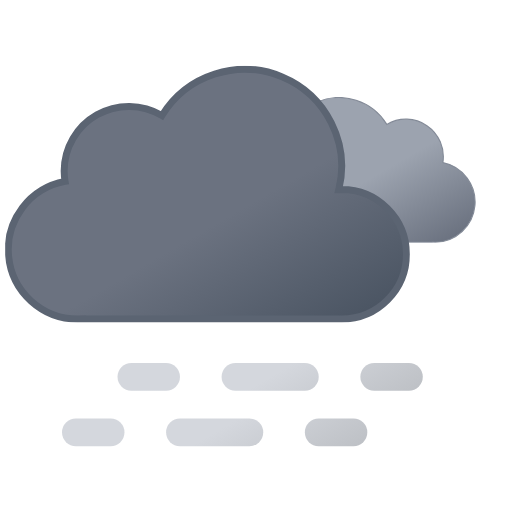
t = 0.00 s
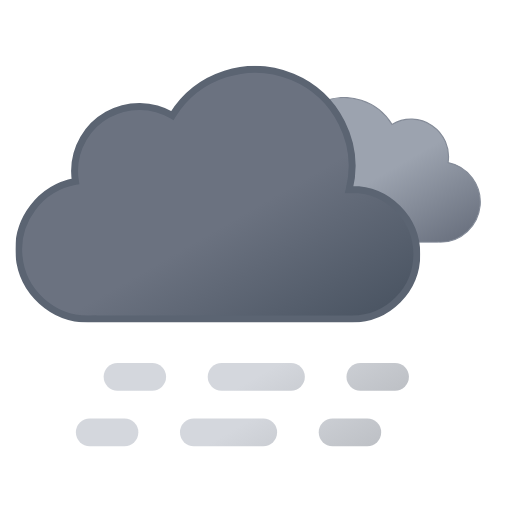
t = 0.75 s
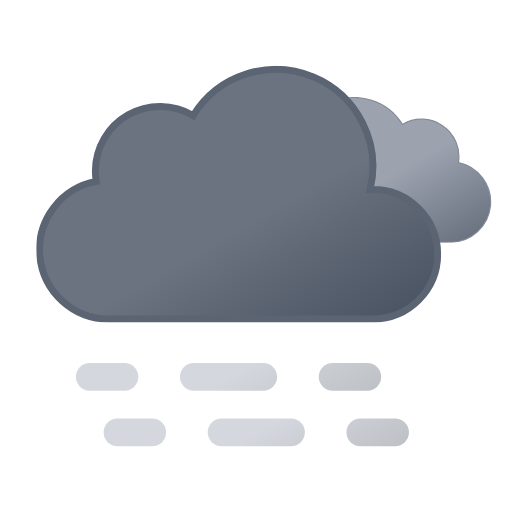
t = 2.25 s
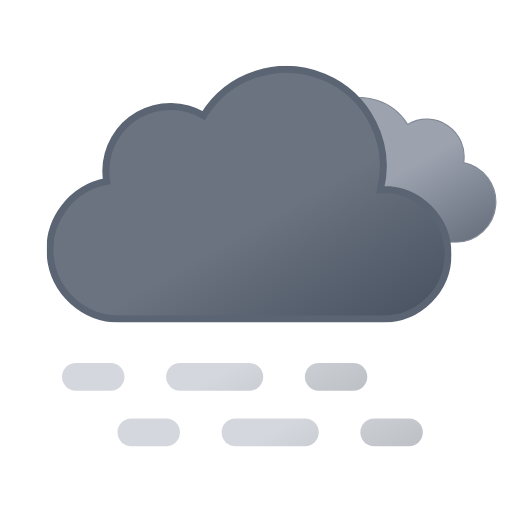
t = 3.00 s
t = 3.75 s: frame unchanged from t = 2.25 s, image omitted
t = 5.25 s: frame unchanged from t = 0.75 s, image omitted

The animated SVG that drew these frames (rendered in a browser with its animation timeline set to each time). Animation: 4 SMIL elements (animateTransform=4); one cycle of 6.00 s, repeats indefinitely.

<svg xmlns="http://www.w3.org/2000/svg" xmlns:xlink="http://www.w3.org/1999/xlink" viewBox="46.361 88.111 442.778 442.778"><defs><linearGradient id="a" x1="52.7" x2="133.4" y1="9.6" y2="149.3" gradientUnits="userSpaceOnUse"><stop offset="0" stop-color="#9ca3af"/><stop offset=".5" stop-color="#9ca3af"/><stop offset="1" stop-color="#6b7280"/></linearGradient><linearGradient id="b" x1="99.5" x2="232.6" y1="30.7" y2="261.4" gradientUnits="userSpaceOnUse"><stop offset="0" stop-color="#6b7280"/><stop offset=".5" stop-color="#6b7280"/><stop offset="1" stop-color="#4b5563"/></linearGradient><linearGradient id="c" x1="17.3" x2="89.3" y1="43.1" y2="167.8" gradientUnits="userSpaceOnUse"><stop offset="0" stop-color="#d4d7dd"/><stop offset=".5" stop-color="#d4d7dd"/><stop offset="1" stop-color="#bec1c6"/></linearGradient><linearGradient xlink:href="#c" id="d" x1="107.3" x2="179.3" y1="-8.8" y2="115.9"/><linearGradient xlink:href="#c" id="e" x1="174.8" x2="246.8" y1="-47.8" y2="76.9"/><linearGradient xlink:href="#c" id="f" x2="89.3" y1="-4.9" y2="119.8"/><linearGradient xlink:href="#c" id="g" x1="107.3" x2="179.3" y1="-56.9" y2="67.9"/><linearGradient xlink:href="#c" id="h" x1="174.8" x2="246.8" y1="-95.8" y2="28.9"/><symbol id="j" viewBox="0 0 200.3 126.1"><path fill="url(#a)" stroke="#848b98" stroke-miterlimit="10" d="M.5 93.2a32.4 32.4 0 0032.4 32.4h129.8v-.1l2.3.1a34.8 34.8 0 006.5-68.9 32.4 32.4 0 00-48.5-33 48.6 48.6 0 00-88.6 37.1h-1.5A32.4 32.4 0 00.5 93.1Z"/></symbol><symbol id="k" viewBox="0 0 350 222"><path fill="url(#b)" stroke="#5b6472" stroke-miterlimit="10" stroke-width="6" d="m291 107-2.5.1A83.9 83.9 0 00135.6 43 56 56 0 0051 91a56.6 56.6 0 00.8 9A60 60 0 0063 219l4-.2v.2h224a56 56 0 000-112Z"/></symbol><symbol id="i" overflow="visible" viewBox="0 0 398 222"><use xlink:href="#j" width="200.3" height="126.1" transform="translate(198 27)"><animateTransform additive="sum" attributeName="transform" dur="6s" repeatCount="indefinite" type="translate" values="-9 0; 9 0; -9 0"/></use><use xlink:href="#k" width="350" height="222"><animateTransform additive="sum" attributeName="transform" dur="6s" repeatCount="indefinite" type="translate" values="-18 0; 18 0; -18 0"/></use></symbol><symbol id="l" overflow="visible" viewBox="0 0 264 72"><g><path fill="none" stroke="url(#c)" stroke-linecap="round" stroke-miterlimit="10" stroke-width="24" d="M12 60h30"/><path fill="none" stroke="url(#d)" stroke-dasharray="60 60" stroke-linecap="round" stroke-miterlimit="10" stroke-width="24" d="M102 60h90"/><path fill="none" stroke="url(#e)" stroke-linecap="round" stroke-miterlimit="10" stroke-width="24" d="M222 60h30"/><animateTransform additive="sum" attributeName="transform" dur="6s" repeatCount="indefinite" type="translate" values="-24 0; 24 0; -24 0"/></g><g><path fill="none" stroke="url(#f)" stroke-linecap="round" stroke-miterlimit="10" stroke-width="24" d="M12 12h30"/><path fill="none" stroke="url(#g)" stroke-dasharray="60 60" stroke-linecap="round" stroke-miterlimit="10" stroke-width="24" d="M102 12h90"/><path fill="none" stroke="url(#h)" stroke-linecap="round" stroke-miterlimit="10" stroke-width="24" d="M222 12h30"/><animateTransform additive="sum" attributeName="transform" dur="6s" repeatCount="indefinite" type="translate" values="24 0; -24 0; 24 0"/></g></symbol></defs><use xlink:href="#i" width="398" height="222" transform="translate(68.84 145)"/><use xlink:href="#l" width="264" height="72" transform="translate(124 402)"/></svg>
